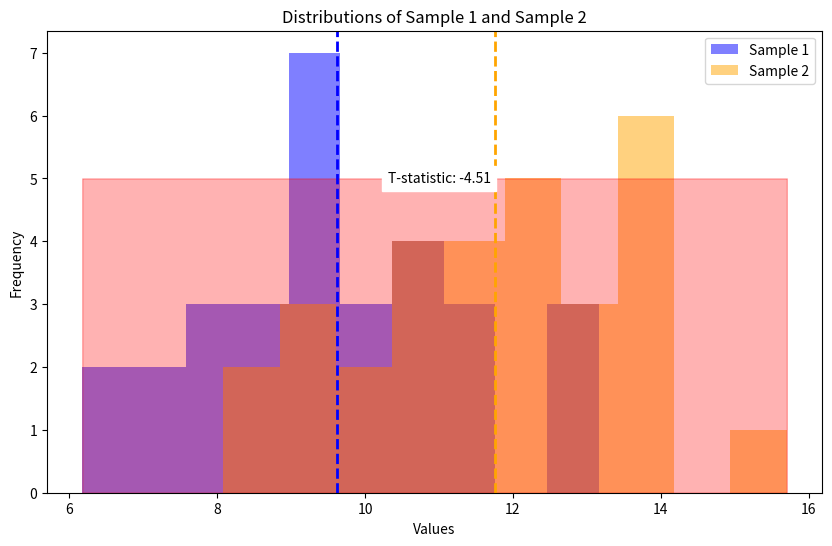

This figure's Python source:
import numpy as np
from scipy import stats
import matplotlib.pyplot as plt

# Generate two samples
np.random.seed(42)
sample1 = np.random.normal(loc=10, scale=2, size=30)
sample2 = np.random.normal(loc=12, scale=2, size=30)

# Perform a two-sample t-test
t_statistic, p_value = stats.ttest_ind(sample1, sample2)

# Set significance level
alpha = 0.05

print("Results of Two-Sample t-test:")
print(f"t-statistic: {t_statistic}")
print(f"p-value: {p_value}")
print(f"Degrees of Freedom: {len(sample1) + len(sample2) - 2}")

# Plot distributions
plt.figure(figsize=(10, 6))
plt.hist(sample1, alpha=0.5, label='Sample 1', color='blue')
plt.hist(sample2, alpha=0.5, label='Sample 2', color='orange')
plt.axvline(np.mean(sample1), color='blue', linestyle='dashed', linewidth=2)
plt.axvline(np.mean(sample2), color='orange', linestyle='dashed', linewidth=2)
plt.title('Distributions of Sample 1 and Sample 2')
plt.xlabel('Values')
plt.ylabel('Frequency')
plt.legend()

# Highlight critical region
if p_value < alpha:
    critical_region = np.linspace(min(sample1.min(), sample2.min()), max(sample1.max(), sample2.max()), 1000)
    plt.fill_between(critical_region, 0, 5, color='red', alpha=0.3, label='Critical Region')

# Show observed t-statistic
plt.text(11, 5, f'T-statistic: {t_statistic:.2f}', ha='center', va='center', color='black', backgroundcolor='white')

# Show the plot
plt.show()

# Conclusion
if p_value < alpha:
    if np.mean(sample1) > np.mean(sample2):
        print("Conclusion: There is significant evidence to reject the null hypothesis.")
        print("Interpretation: The mean of Sample 1 is significantly higher than that of Sample 2.")
    else:
        print("Conclusion: There is significant evidence to reject the null hypothesis.")
        print("Interpretation: The mean of Sample 2 is significantly higher than that of Sample 1.")
else:
    print("Conclusion: Fail to reject the null hypothesis.")
    print("Interpretation: There is not enough evidence to claim a significant difference between the means.")
